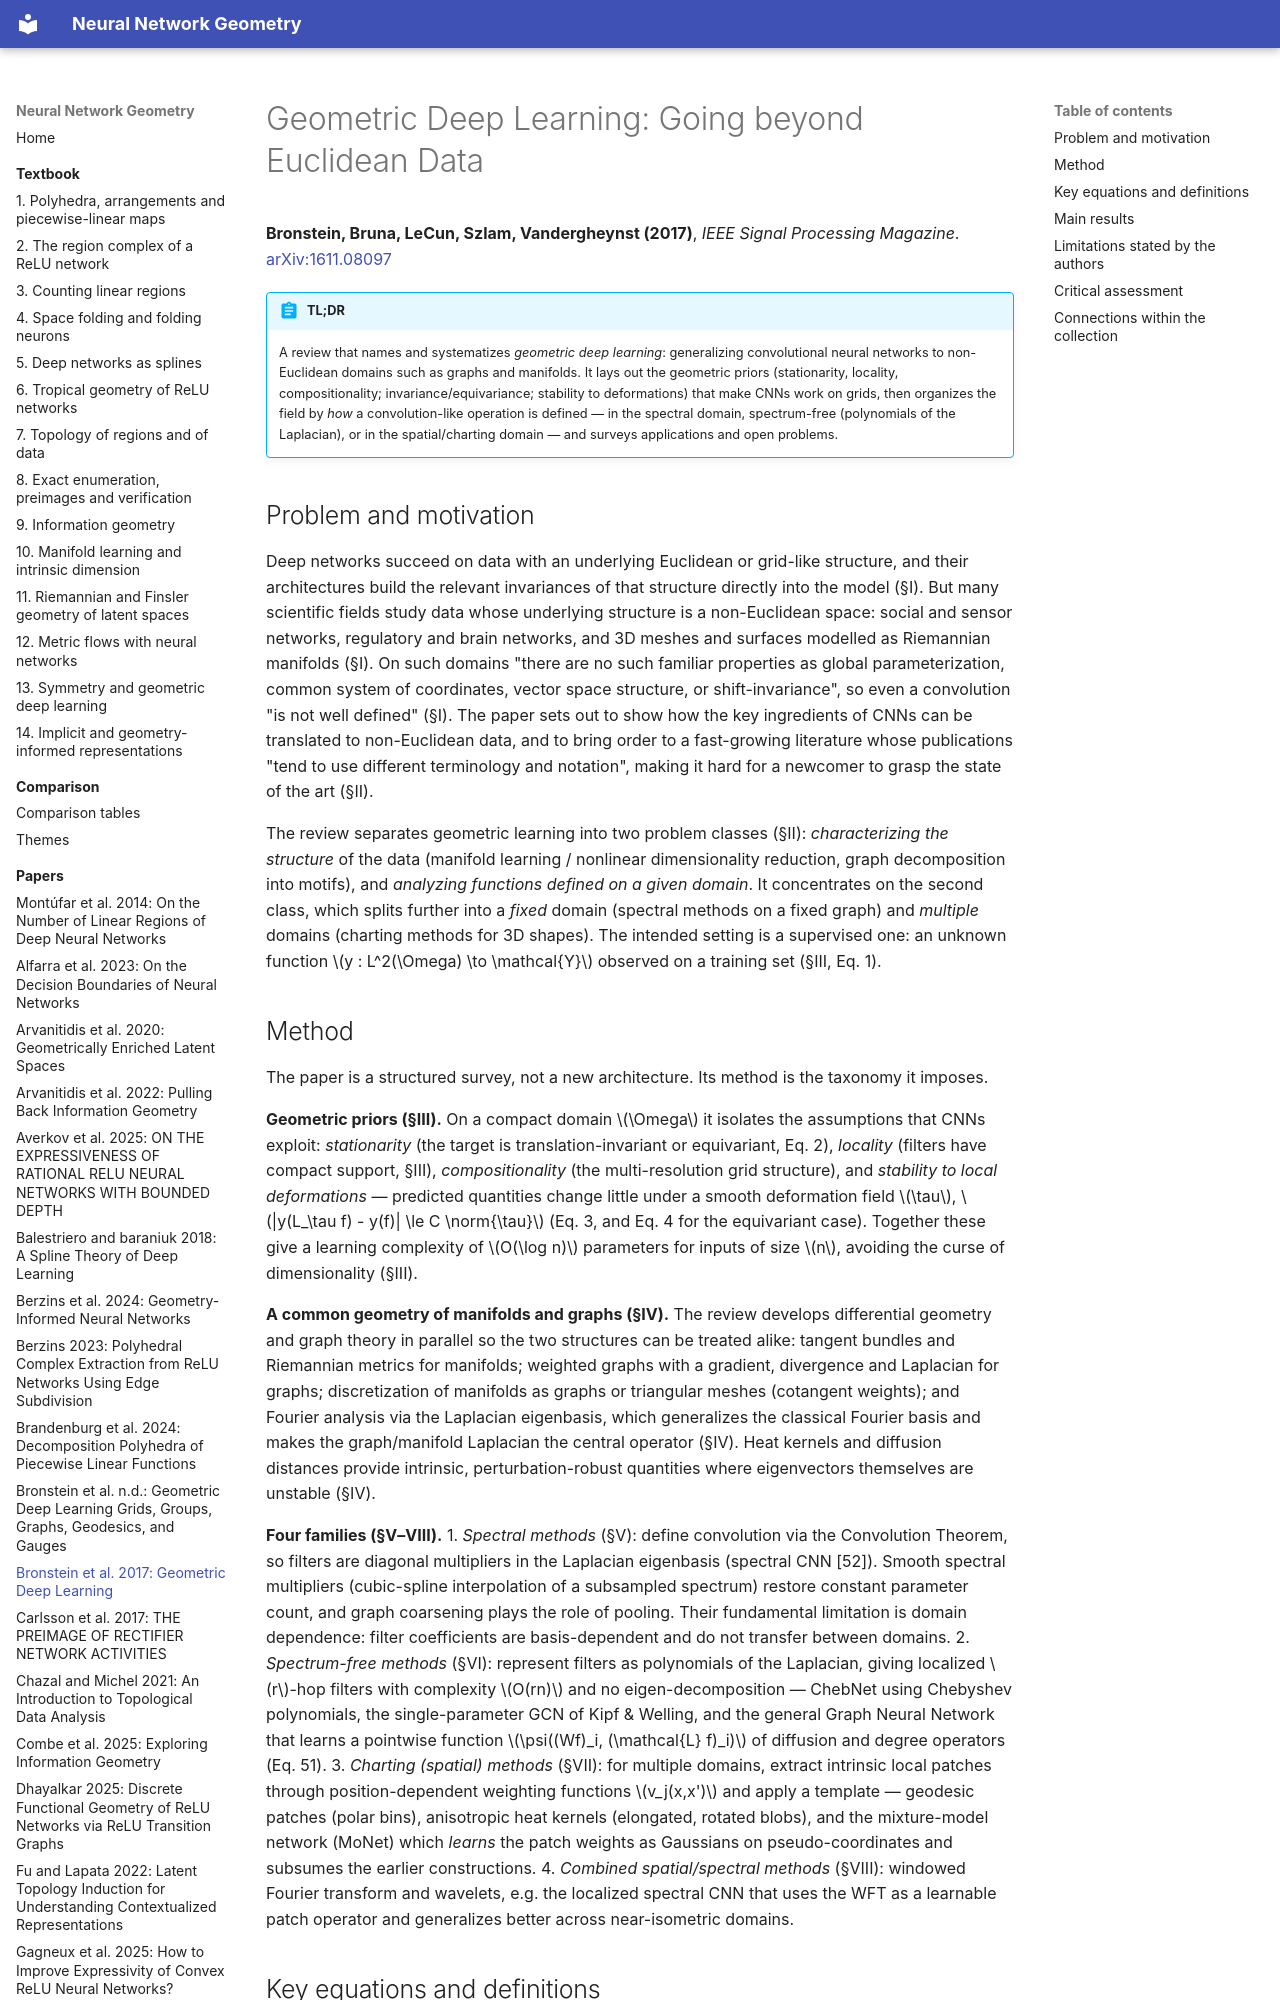

repository: Johanmkr/InfoBase-NNgeometry · page: papers/bronsteinGeometricDeepLearning2017/index.html · generator: mkdocs

---
citekey: bronsteinGeometricDeepLearning2017
title: "Geometric Deep Learning: Going beyond Euclidean Data"
authors: [Michael M. Bronstein, Joan Bruna, Yann LeCun, Arthur Szlam, Pierre Vandergheynst]
year: 2017
venue: IEEE Signal Processing Magazine 34(4), pp. 18–42
doi: 10.1109/MSP.2017.2693418
arxiv: "1611.08097"
url: null
kind: survey
source_type: pdf
source_sha256: 1bee1c15358211e775873fc6c89d05a56e9c14871289dfc2a4495cab281b2395
pages: 22
ingested: 2026-10-15
tags: [geometric-deep-learning, graph-neural-networks, spectral-graph-theory, manifold-learning, survey]
concepts_introduced:
  - geometric deep learning
  - geometric priors
  - spectral graph convolution
  - spatial (charting) convolution
  - spectrum-free graph convolution
concepts_used:
  - graph Laplacian
  - Laplace–Beltrami operator
  - Riemannian manifold
  - heat kernel
  - Fourier analysis on graphs
  - graph neural network
  - convolution theorem
  - wavelet transform
builds_on: []
datasets: []
---

# Geometric Deep Learning: Going beyond Euclidean Data

**Bronstein, Bruna, LeCun, Szlam, Vandergheynst (2017)**, *IEEE Signal Processing Magazine*. [arXiv:1611.08097](https://arxiv.org/abs/1611.08097)

!!! abstract "TL;DR"
    A review that names and systematizes *geometric deep learning*: generalizing convolutional
    neural networks to non-Euclidean domains such as graphs and manifolds. It lays out the
    geometric priors (stationarity, locality, compositionality; invariance/equivariance; stability
    to deformations) that make CNNs work on grids, then organizes the field by *how* a
    convolution-like operation is defined — in the spectral domain, spectrum-free (polynomials of
    the Laplacian), or in the spatial/charting domain — and surveys applications and open problems.

## Problem and motivation

Deep networks succeed on data with an underlying Euclidean or grid-like structure, and their
architectures build the relevant invariances of that structure directly into the model (§I). But
many scientific fields study data whose underlying structure is a non-Euclidean space: social and
sensor networks, regulatory and brain networks, and 3D meshes and surfaces modelled as Riemannian
manifolds (§I). On such domains "there are no such familiar properties as global parameterization,
common system of coordinates, vector space structure, or shift-invariance", so even a convolution
"is not well defined" (§I). The paper sets out to show how the key ingredients of CNNs can be
translated to non-Euclidean data, and to bring order to a fast-growing literature whose
publications "tend to use different terminology and notation", making it hard for a newcomer to
grasp the state of the art (§II).

The review separates geometric learning into two problem classes (§II): *characterizing the
structure* of the data (manifold learning / nonlinear dimensionality reduction, graph
decomposition into motifs), and *analyzing functions defined on a given domain*. It concentrates
on the second class, which splits further into a *fixed* domain (spectral methods on a fixed graph)
and *multiple* domains (charting methods for 3D shapes). The intended setting is a supervised one:
an unknown function $y : L^2(\Omega) \to \mathcal{Y}$ observed on a training set (§III, Eq. 1).
